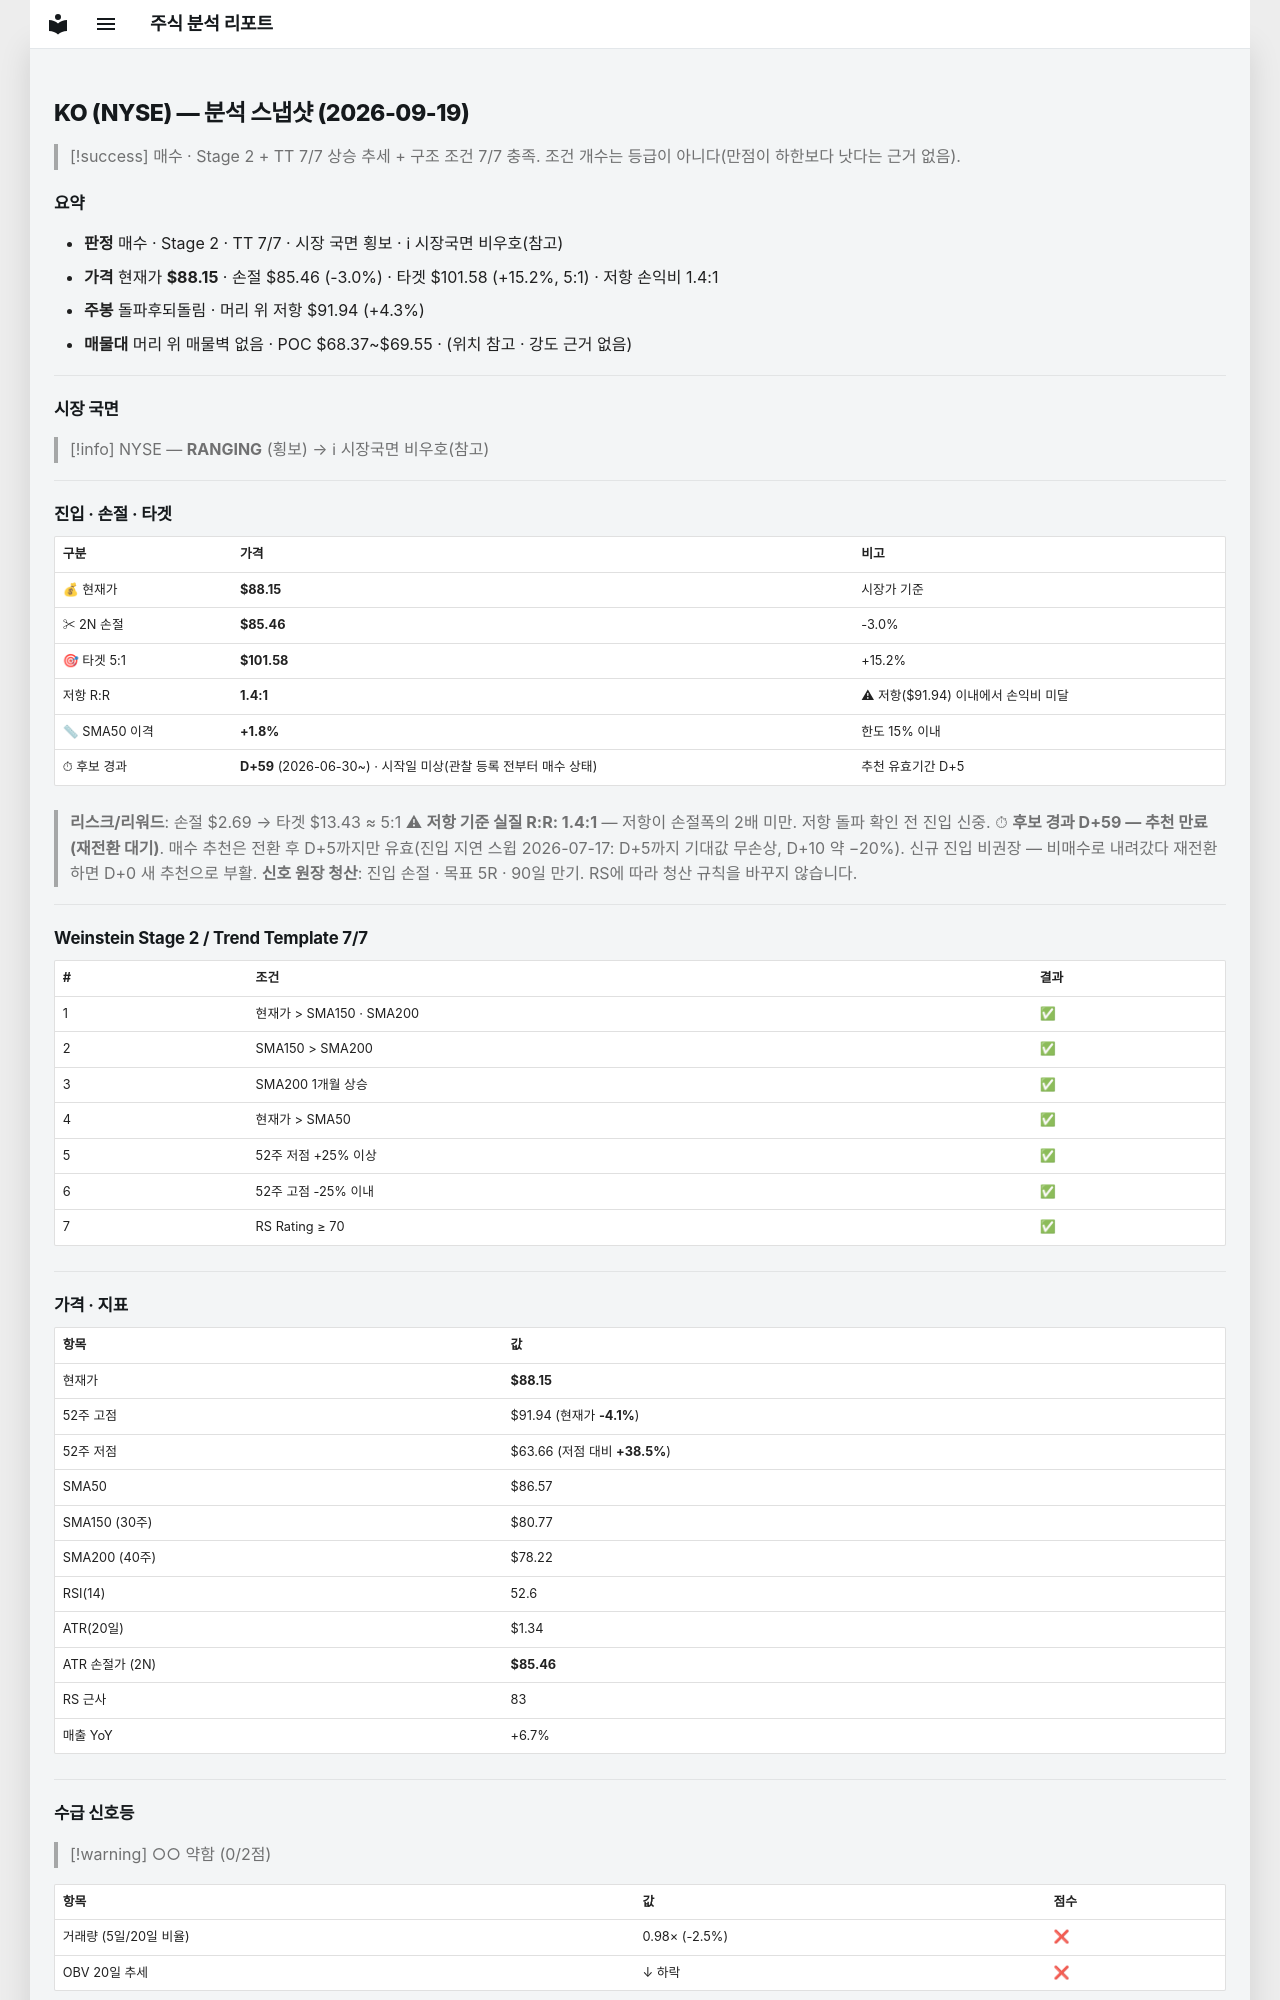

repository: soloandco/stock-reports · page: snapshots/KO-2026-09-19/index.html · generator: mkdocs

---
type: analysis-snapshot
title: KO 분석 스냅샷
ticker: KO
market: NYSE
created: 2026-09-19
updated: 2026-09-19
bar-date: 2026-09-18
verdict: 매수후보
real-rr: 1.41
sma50-gap-pct: 1.8
candidate-days: 59
candidate-since: 2026-06-30
candidate-start-unknown: true
weekly-position: 돌파후되돌림
weekly-overhead-price: 91.94
weekly-overhead-pct: 4.3
stage: 2
trend-template-score: 7
tt-max: 7
price: 88.1500015258789
stop-price: 85.46434178037639
market-regime: RANGING
supply-demand-score: 0/2
supply-demand-label: 약함
status: tracking
tags:
  - stock-agent
  - watchlist
  - KO
  - analysis
related:
  - "[[analysis-template]]"
---

# KO (NYSE) — 분석 스냅샷 (2026-09-19)

> [!success] 매수 · Stage 2 + TT 7/7
> 상승 추세 + 구조 조건 7/7 충족. 조건 개수는 등급이 아니다(만점이 하한보다 낫다는 근거 없음).

## 요약

- **판정** 매수 · Stage 2 · TT 7/7 · 시장 국면 횡보 · ℹ 시장국면 비우호(참고)
- **가격** 현재가 **$88.15** · 손절 $85.46 (-3.0%) · 타겟 $101.58 (+15.2%, 5:1) · 저항 손익비 1.4:1
- **주봉** 돌파후되돌림 · 머리 위 저항 $91.94 (+4.3%)
- **매물대** 머리 위 매물벽 없음 · POC $68.37~$69.55 · (위치 참고 · 강도 근거 없음)

---

## 시장 국면

> [!info] NYSE — **RANGING** (횡보) → ℹ 시장국면 비우호(참고)

---

## 진입 · 손절 · 타겟

| 구분 | 가격 | 비고 |
|------|------|------|
| 💰 현재가 | **$88.15** | 시장가 기준 |
| ✂ 2N 손절 | **$85.46** | -3.0% |
| 🎯 타겟 5:1 | **$101.58** | +15.2% |
| 저항 R:R | **1.4:1** | ⚠ 저항($91.94) 이내에서 손익비 미달 |
| 📏 SMA50 이격 | **+1.8%** | 한도 15% 이내 |
| ⏱ 후보 경과 | **D+59** (2026-06-30~) · 시작일 미상(관찰 등록 전부터 매수 상태) | 추천 유효기간 D+5 |

> **리스크/리워드**: 손절 $2.69 → 타겟 $13.43 ≈ 5:1
> ⚠ **저항 기준 실질 R:R: 1.4:1** — 저항이 손절폭의 2배 미만. 저항 돌파 확인 전 진입 신중.
> ⏱ **후보 경과 D+59 — 추천 만료(재전환 대기)**. 매수 추천은 전환 후 D+5까지만 유효(진입 지연 스윕 2026-07-17: D+5까지 기대값 무손상, D+10 약 −20%). 신규 진입 비권장 — 비매수로 내려갔다 재전환하면 D+0 새 추천으로 부활.
> **신호 원장 청산**: 진입 손절 · 목표 5R · 90일 만기. RS에 따라 청산 규칙을 바꾸지 않습니다.

---

## Weinstein Stage 2 / Trend Template 7/7

| # | 조건 | 결과 |
|---|------|------|
| 1 | 현재가 > SMA150 · SMA200 | ✅ |
| 2 | SMA150 > SMA200 | ✅ |
| 3 | SMA200 1개월 상승 | ✅ |
| 4 | 현재가 > SMA50 | ✅ |
| 5 | 52주 저점 +25% 이상 | ✅ |
| 6 | 52주 고점 -25% 이내 | ✅ |
| 7 | RS Rating ≥ 70 | ✅ |

---

## 가격 · 지표

| 항목 | 값 |
|------|---|
| 현재가 | **$88.15** |
| 52주 고점 | $91.94 (현재가 **-4.1%**) |
| 52주 저점 | $63.66 (저점 대비 **+38.5%**) |
| SMA50 | $86.57 |
| SMA150 (30주) | $80.77 |
| SMA200 (40주) | $78.22 |
| RSI(14) | 52.6 |
| ATR(20일) | $1.34 |
| ATR 손절가 (2N) | **$85.46** |
| RS 근사 | 83 |
| 매출 YoY | +6.7% |

---
## 수급 신호등

> [!warning] ○○ 약함 (0/2점)

| 항목 | 값 | 점수 |
|------|------|------|
| 거래량 (5일/20일 비율) | 0.98× (-2.5%) | ❌ |
| OBV 20일 추세 | ↓ 하락 | ❌ |

> **판독법**: 거래량이 20일 평균보다 20% 이상 많고 OBV(온밸런스볼륨)가 상승 중이면 매집 수급이 강한 것으로 판단합니다.

---
